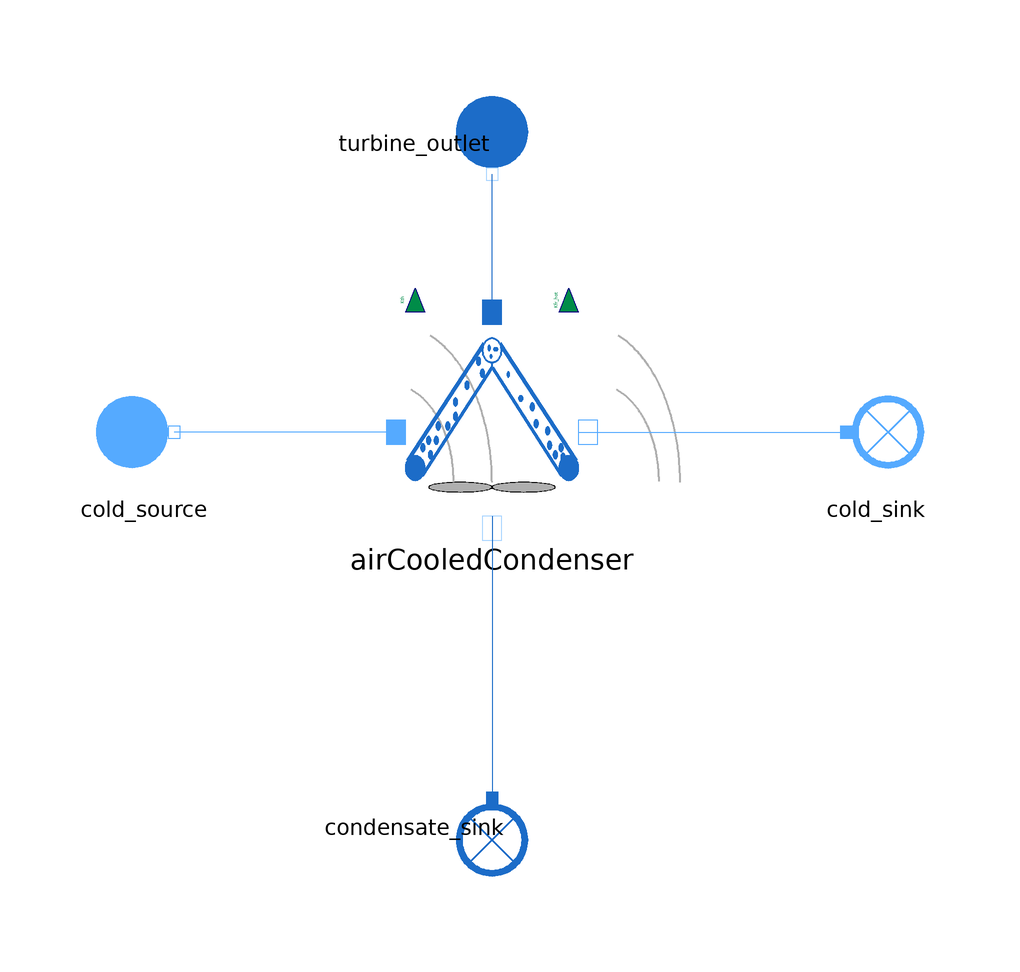

The component connection diagram of the Modelica model below, drawn from its own Placement and Line annotations.

model AirCooledCondenser_direct

  extends MetroscopeModelingLibrary.Icons.Tests.MultifluidTestIcon;

  //Boundary Conditions
  input Units.MassFlowRate Q_turbine(start=21.03) "kg/s";
  input Units.SpecificEnthalpy h_turbine(start=2399e3) "J/kg";

  input Units.MassFlowRate Q_cold(start=437*5) "kg/s";
  input Real P_cold_source(start=1.002,nominal=1.002) "barA";
  input Real T_cold_source(start=16) "degC";
  input Units.Fraction cold_source_relative_humidity=0.80 "1";

   // Parameters
  parameter Units.Pressure P_offset = 0;
  parameter Real C_incond = 0;
  parameter Units.Area S = 129500 "m2";

  // Calibrated parameters
  parameter Units.HeatExchangeCoefficient Kth=29;
  parameter Units.FrictionCoefficient Kfr_hot=0;

  //Sensor for calibration
  output Real T_cond(start=41.5) "degC";

  .MetroscopeModelingLibrary.WaterSteam.BoundaryConditions.Source turbine_outlet annotation (Placement(transformation(
        extent={{-10,-10},{10,10}},
        rotation=270,
        origin={0,48})));
  .MetroscopeModelingLibrary.WaterSteam.BoundaryConditions.Sink condensate_sink annotation (Placement(transformation(
        extent={{-10,-10},{10,10}},
        rotation=270,
        origin={0,-66})));
  MetroscopeModelingLibrary.MoistAir.BoundaryConditions.Source cold_source(h_out(start=36462.457))
    annotation (Placement(transformation(extent={{-68,-10},{-48,10}})));
  MetroscopeModelingLibrary.MoistAir.BoundaryConditions.Sink cold_sink(h_in(start=60317.96))
    annotation (Placement(transformation(extent={{54,-10},{74,10}})));

  MultiFluid.HeatExchangers.AirCooledCondenser airCooledCondenser
    annotation (Placement(transformation(extent={{-16,-16},{16,20}})));
equation

  //Hot source
  turbine_outlet.h_out = h_turbine;
  turbine_outlet.Q_out = -Q_turbine;

  //Cold source
  cold_source.P_out = P_cold_source*1e5;
  cold_source.T_out =  T_cold_source+273.15;
  cold_source.relative_humidity = cold_source_relative_humidity;

  //ACC
    // Parameters
  airCooledCondenser.S = S;
  airCooledCondenser.Q_cold = Q_cold;
  airCooledCondenser.P_offset = P_offset;
  airCooledCondenser.C_incond = C_incond;
    // Calibrater parameter
  airCooledCondenser.Kth = Kth;
  airCooledCondenser.Kfr_hot = Kfr_hot;

    // Observable for calibration
  condensate_sink.T_in = T_cond+273.15;

  connect(airCooledCondenser.C_cold_out, cold_sink.C_in)
    annotation (Line(points={{14.4,0},{59,0}}, color={85,170,255}));
  connect(airCooledCondenser.C_hot_in, turbine_outlet.C_out)
    annotation (Line(points={{0.32,18},{0,18},{0,43}}, color={28,108,200}));
  connect(airCooledCondenser.C_hot_out, condensate_sink.C_in)
    annotation (Line(points={{0,-14},{0,-61}}, color={28,108,200}));
  connect(airCooledCondenser.C_cold_in, cold_source.C_out)
    annotation (Line(points={{-14.4,0},{-53,0}}, color={85,170,255}));
  annotation (Icon(coordinateSystem(preserveAspectRatio=false, extent={{-100,
            -100},{100,100}})),
                        Diagram(coordinateSystem(preserveAspectRatio=false,
          extent={{-100,-100},{100,100}})));
end AirCooledCondenser_direct;